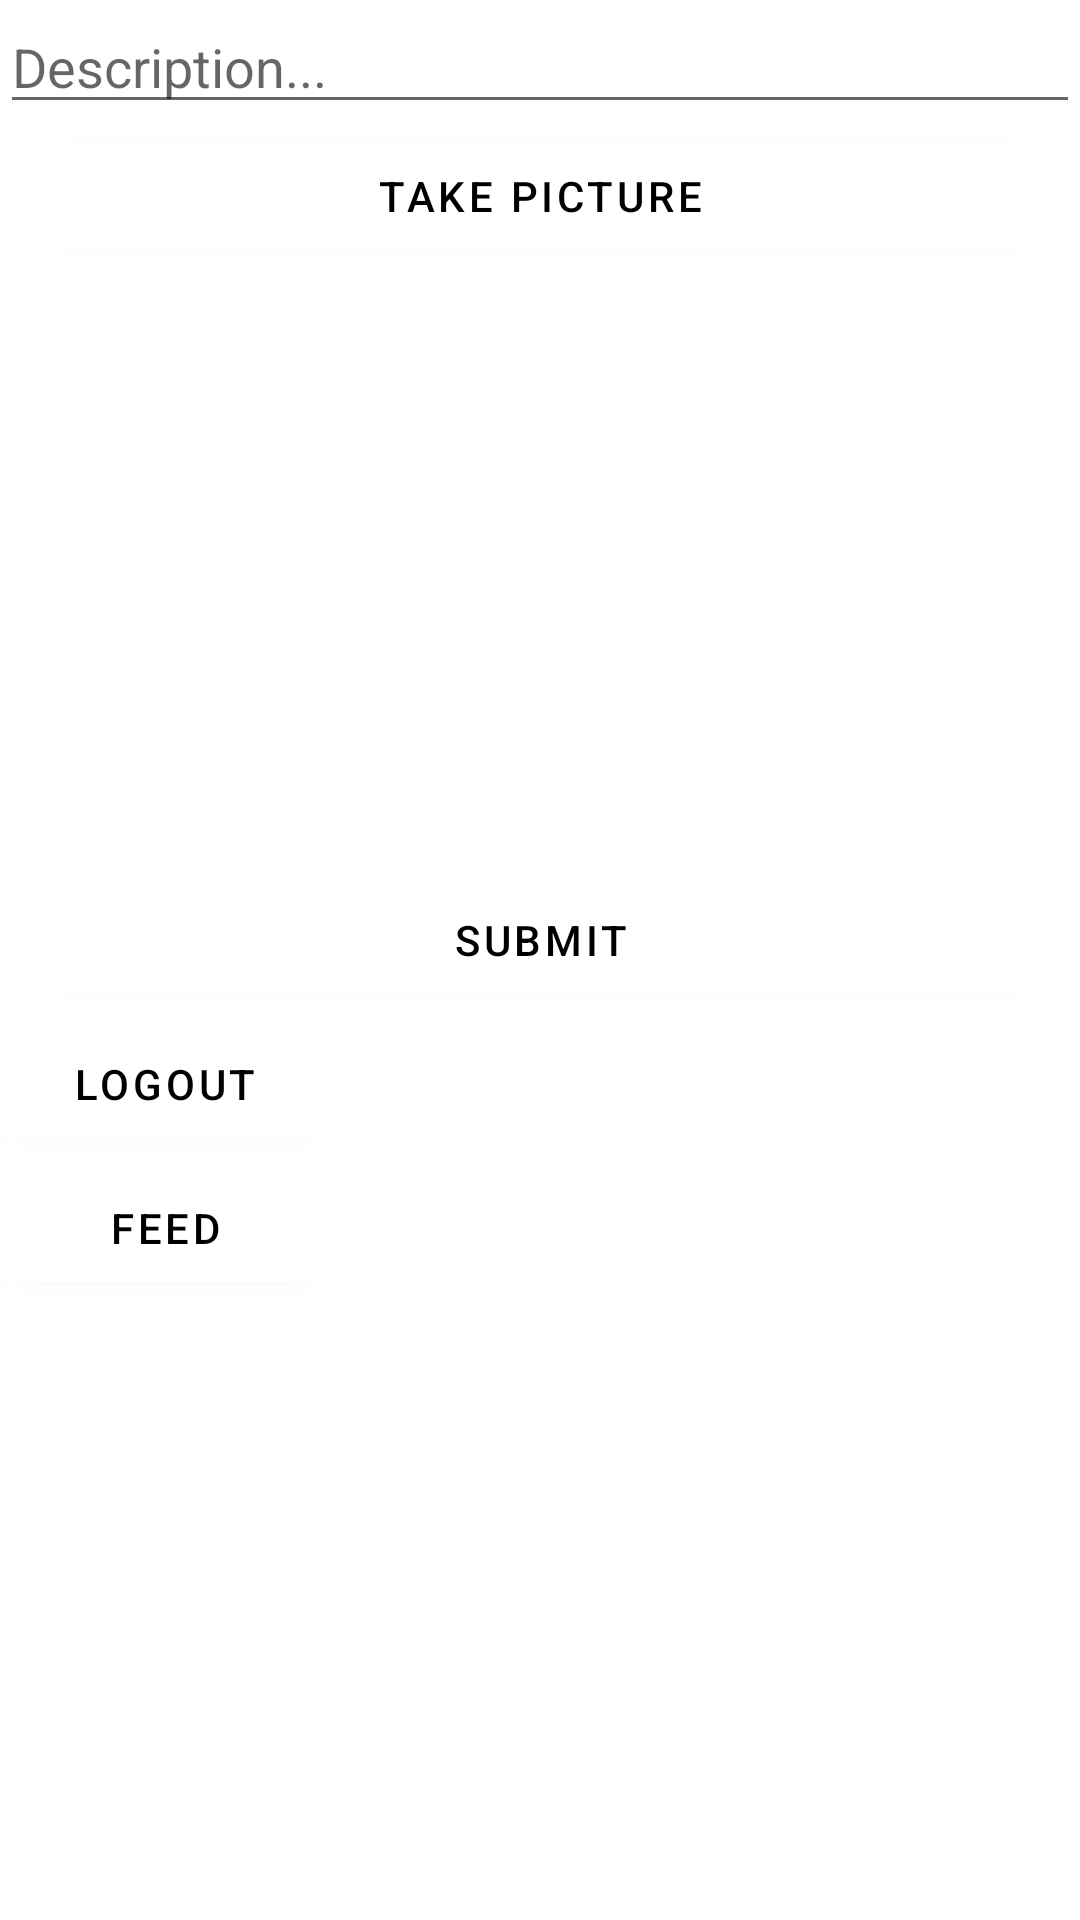

Write the Android layout XML for this screen, with the resource values it uses.
<!-- AndroidManifest.xml: application theme Theme.Instagram -->
<!-- res/layout/activity_new_post.xml -->
<?xml version="1.0" encoding="utf-8"?>
<LinearLayout xmlns:android="http://schemas.android.com/apk/res/android"
    xmlns:app="http://schemas.android.com/apk/res-auto"
    xmlns:tools="http://schemas.android.com/tools"
    android:orientation="vertical"
    android:layout_margin="16dp"
    android:layout_width="match_parent"
    android:layout_height="match_parent"
    tools:context=".NewPost">

    <EditText
        android:id="@+id/etDescription"
        android:layout_width="match_parent"
        android:layout_height="wrap_content"
        android:ems="10"
        android:hint="Description..." />

    <Button
        android:id="@+id/btnCaptureImage"
        android:layout_width="match_parent"
        android:layout_height="wrap_content"
        android:text="Take Picture" />

    <ImageView
        android:id="@+id/ivPostImage"
        android:layout_width="match_parent"
        android:layout_height="200dp"
        tools:srcCompat="@tools:sample/avatars" />

    <Button
        android:id="@+id/btnSubmit"
        android:layout_width="match_parent"
        android:layout_height="wrap_content"
        android:text="Submit" />

    <Button
        android:id="@+id/btnLogout"
        android:layout_width="110dp"
        android:layout_height="wrap_content"
        android:text="@string/logout" />

    <Button
        android:id="@+id/btnFeed"
        android:layout_width="110dp"
        android:layout_height="wrap_content"
        android:text="@string/feed" />

</LinearLayout>
<!-- resources referenced by this layout -->
<resources>
  <string name="feed">feed</string>
  <string name="logout">Logout</string>
  <style name="Theme.Instagram" parent="Theme.MaterialComponents.Light">
          
          <item name="colorPrimary">@color/white</item>
          <item name="colorPrimaryVariant">@color/black</item>
          <item name="colorOnPrimary">@color/black</item>
          
          <item name="colorSecondary">@color/black</item>
          <item name="colorSecondaryVariant">@color/black</item>
          <item name="colorOnSecondary">@color/white</item>
          
          <item name="android:statusBarColor" tools:targetApi="l">?attr/colorPrimaryVariant</item>
          
      </style>
  <color name="white">#FFFFFF</color>
  <color name="black">#000000</color>
</resources>
